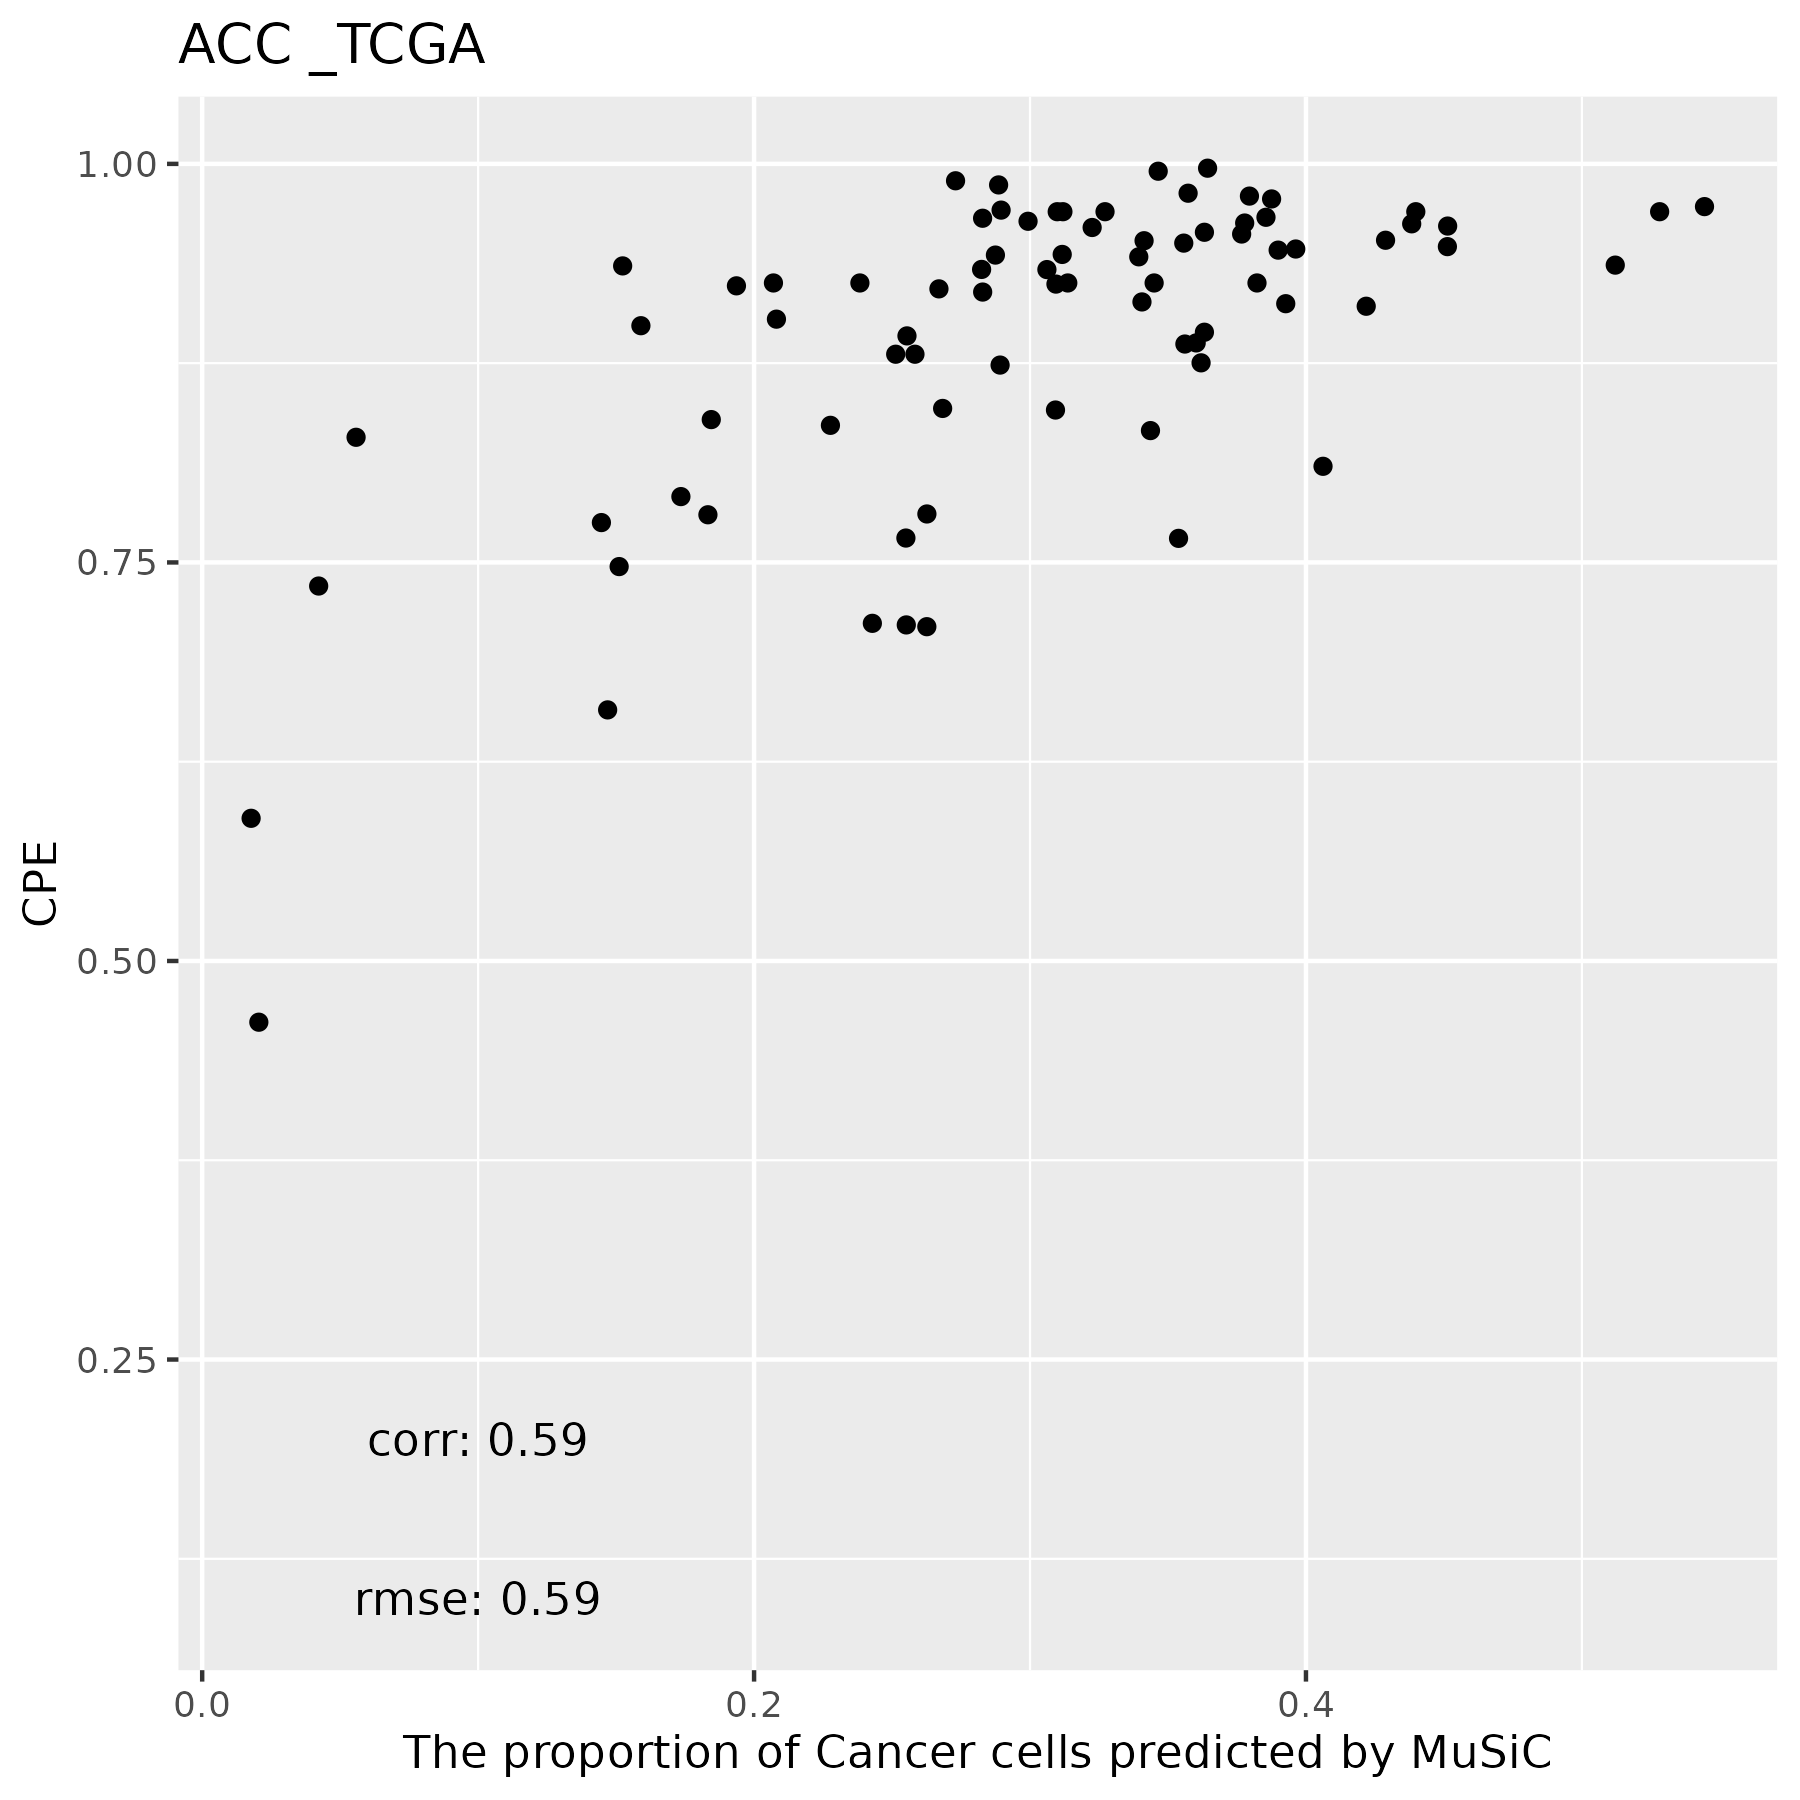

Source data for this figure (header and first rows):
, Cancer Cells, Double-neg-like T, NK, Macrophages, CD8 T, Fibroblasts, Monocytes, B Cells, CD4 T, DC, Mast Cells, Neutrophils, Endothelial Cells
TCGA.OR.A5LO.01A, 0.3465, 0, 0, 0, 0, 0.03321, 0, 0, 0, 0, 0, 0.423, 0.1973
TCGA.P6.A5OG.01A, 0.02053, 0, 0.0009288, 0, 0, 0.225, 0, 0, 0, 0, 0, 0.5934, 0.1601
TCGA.OR.A5J6.01A, 0.1845, 0, 0, 0.01289, 0, 0.003445, 0, 0, 0, 0, 0, 0.6515, 0.1476
TCGA.OR.A5LT.01A, 0.3557, 0, 0, 0, 0, 0.01122, 0, 0, 0, 0, 0, 0.4048, 0.2283
TCGA.OR.A5JY.01A, 0.2081, 0, 0, 0, 0, 0.006912, 0, 0, 0, 0, 0, 0.561, 0.224
TCGA.OR.A5JV.01A, 0.1469, 0, 0, 0, 0, 0.01621, 0, 0, 0, 0, 0, 0.7171, 0.1198
TCGA.OR.A5JT.01A, 0.267, 0, 0, 0, 0, 0.03529, 0, 0, 0, 0, 0, 0.4905, 0.2072
TCGA.OR.A5KX.01A, 0.3099, 0, 0, 0, 0, 0.009572, 0, 0, 0, 0, 0, 0.5017, 0.1789
TCGA.OR.A5K3.01A, 0.3632, 0, 0, 0, 0, 0.001919, 0, 0, 0, 0, 0, 0.507, 0.1279
TCGA.OR.A5JZ.01A, 0.1936, 0, 0, 0, 0, 0.05075, 0, 0, 0, 0, 0, 0.5379, 0.2178
TCGA.OR.A5LC.01A, 0.3927, 0, 0, 0, 0, 0.1551, 0, 0, 0, 0, 0, 0.2849, 0.1674
TCGA.OR.A5LH.01A, 0.2828, 0, 0, 0, 0, 0.01166, 0, 0, 0, 0, 0, 0.5527, 0.1528
TCGA.OR.A5LM.01A, 0.4288, 0, 0, 0, 0, 0.009094, 0, 0, 0, 0, 0, 0.4014, 0.1607
TCGA.OR.A5J5.01A, 0.3875, 0, 0, 0, 0, 0.03471, 0, 0, 0, 0, 0, 0.3819, 0.1958
TCGA.P6.A5OF.01A, 0.2384, 0, 0, 0, 0, 0.06614, 0, 0, 0, 0, 0, 0.4945, 0.2011
TCGA.OR.A5LD.01A, 0.5444, 0, 0, 0, 0, 0.05299, 0, 0, 0, 0, 0, 0.1599, 0.2427
TCGA.OR.A5L3.01A, 0.4062, 0, 0, 0, 0, 0.002543, 0, 0, 0, 0, 0.000395, 0.4716, 0.1193
TCGA.OR.A5LK.01A, 0.2429, 0, 0, 0.001456, 0, 0.01897, 0, 0, 0, 0, 0.005821, 0.6129, 0.118
TCGA.OR.A5LG.01A, 0.2513, 0, 0, 0, 0, 0.05992, 0, 0, 0, 0, 0, 0.5073, 0.1814
TCGA.OR.A5KO.01A, 0.2886, 0, 0, 0, 0, 0.04422, 0, 0, 0, 0, 0, 0.4206, 0.2465
TCGA.OR.A5JJ.01A, 0.4383, 0, 0, 0, 0, 0.06392, 0, 0, 0, 0, 0, 0.2961, 0.2017
TCGA.OR.A5JL.01A, 0.3061, 0, 0, 0, 0, 0.0002439, 0, 0, 0, 0, 0, 0.4667, 0.2269
TCGA.OR.A5KV.01A, 0.5282, 0, 0, 0, 0, 0.1453, 0, 0, 0, 0, 0, 0.1358, 0.1908
TCGA.OR.A5JE.01A, 0.5121, 0, 0, 0.04799, 0, 0.08922, 0, 0, 0, 0, 0, 0.1301, 0.2206
TCGA.PK.A5HB.01A, 0.1524, 0, 0, 0, 0, 0.142, 0, 0, 0, 0, 0, 0.3846, 0.321
TCGA.OR.A5JM.01A, 0.273, 0, 0, 0, 0, 0.03019, 0, 0, 0, 0, 0, 0.3953, 0.3015
TCGA.OR.A5JD.01A, 0.3092, 0, 0, 0, 0, 0.006712, 0, 0, 0, 0, 0, 0.5521, 0.1319
TCGA.OR.A5LN.01A, 0.2277, 0, 0, 0, 0, 0.008196, 0, 0, 0, 0, 0, 0.6397, 0.1244
TCGA.OR.A5K6.01A, 0.345, 0, 0, 0, 0, 0.01666, 0, 0, 0, 0, 0, 0.448, 0.1904
TCGA.OR.A5JR.01A, 0.2683, 0, 0, 0, 0, 0.003494, 0, 0, 0, 0, 0, 0.5366, 0.1916
TCGA.OR.A5L6.01A, 0.3137, 0, 0, 0, 0, 0.04532, 0, 0, 0, 0, 0, 0.4979, 0.1431
TCGA.OR.A5JI.01A, 0.2892, 0, 0, 0, 0, 0.05338, 0, 0, 0, 0, 0, 0.4826, 0.1749
TCGA.OR.A5J2.01A, 0.159, 0, 0, 0, 0, 0.06573, 0, 0, 0, 0, 0, 0.4794, 0.2959
TCGA.OR.A5LL.01A, 0.207, 0, 0, 0, 0, 0.01089, 0, 0, 0, 0, 0, 0.6023, 0.1798
TCGA.OR.A5K1.01A, 0.362, 0, 0, 0, 0, 0.03134, 0, 0, 0, 0, 0, 0.3879, 0.2188
TCGA.PK.A5HA.01A, 0.1735, 0, 0, 0, 0, 0.02952, 0, 0, 0, 0, 0, 0.6505, 0.1465
TCGA.OR.A5LR.01A, 0.2583, 0, 0, 0, 0, 0.03889, 0, 0, 0, 0, 0, 0.497, 0.2058
TCGA.OR.A5JX.01A, 0.3272, 0, 0, 0, 0, 0.04064, 0, 0, 0, 0, 0, 0.4214, 0.2108
TCGA.OU.A5PI.01A, 0.2825, 0, 0, 0, 0, 0.04313, 0, 0, 0, 0, 0, 0.4653, 0.2091
TCGA.OR.A5JA.01A, 0.3413, 0, 0, 0, 0, 0.05553, 0, 0, 0, 0, 0, 0.406, 0.1972
TCGA.OR.A5KY.01A, 0.3561, 0, 0, 0, 0, 0.06353, 0, 0, 0, 0, 0, 0.3857, 0.1946
TCGA.OR.A5L9.01A, 0.3437, 0, 0, 0.0344, 0, 0.121, 0, 0, 0, 0, 0, 0.4109, 0.08999
TCGA.PK.A5H9.01A, 0.05577, 0, 0, 0, 0, 0.018, 0, 0, 0, 0, 0, 0.6671, 0.2592
TCGA.OR.A5JK.01A, 0.2552, 0, 0, 0, 0, 0.03572, 0, 0, 0, 0, 0, 0.5781, 0.131
TCGA.OR.A5LJ.01A, 0.4513, 0, 0.0001233, 0, 0, 0.02811, 0, 0.04923, 0, 0, 0, 0.2858, 0.1855
TCGA.OR.A5K9.01A, 0.3767, 0, 0, 0, 0, 0.04081, 0, 0, 0, 0, 0, 0.3834, 0.1991
TCGA.OR.A5LA.01A, 0.3538, 0, 0, 0.007919, 0, 0.05059, 0, 0, 0, 0, 0, 0.4373, 0.1503
TCGA.OR.A5JP.01A, 0.3394, 0, 0, 0, 0, 0.1631, 0, 0, 0, 0, 0, 0.2928, 0.2047
TCGA.OR.A5LE.01A, 0.3643, 0, 0, 0, 0, 0.02231, 0, 0, 0, 0, 0, 0.3085, 0.3049
TCGA.OR.A5JB.01A, 0.1511, 0, 0.00208, 0.0008688, 0, 0.1499, 0.05147, 0.02911, 0, 0.004173, 0, 0.4773, 0.134
TCGA.OR.A5J3.01A, 0.3963, 0, 0, 0, 0, 0.02785, 0, 0, 0, 0, 0, 0.3503, 0.2255
TCGA.OR.A5JQ.01A, 0.2626, 0, 0, 0, 0, 0.06639, 0, 0, 0, 0, 0, 0.4667, 0.2043
TCGA.OR.A5J7.01A, 0.3632, 0, 0, 0, 0, 0.07109, 0, 0, 0, 0, 0, 0.3181, 0.2476
TCGA.OR.A5KZ.01A, 0.2554, 0, 0, 0, 0, 0.2519, 0, 0, 0, 0, 0, 0.3327, 0.16
TCGA.OR.A5KW.01A, 0.3225, 0, 0, 0, 0, 0.0333, 0, 0, 0, 0, 0, 0.4737, 0.1704
TCGA.PA.A5YG.01A, 0.2626, 0, 0, 0, 0, 0.02525, 0, 0, 0, 0, 0, 0.5332, 0.1789
TCGA.OR.A5J9.01A, 0.2875, 0, 0, 0, 0, 0.04227, 0, 0, 0, 0, 0, 0.4106, 0.2597
TCGA.OR.A5K4.01A, 0.3117, 0, 0, 0, 0, 0.002453, 0, 0, 0, 0, 0, 0.5044, 0.1815
TCGA.OR.A5K2.01A, 0.4398, 0, 0, 0.0005887, 0, 0.04478, 0, 0, 0, 0.0009981, 0.0001332, 0.307, 0.2067
TCGA.OR.A5JO.01A, 0.04221, 0, 0.001002, 0.05524, 0, 0.07993, 0, 0, 0, 0, 0, 0.6422, 0.1794
... 19 more rows
